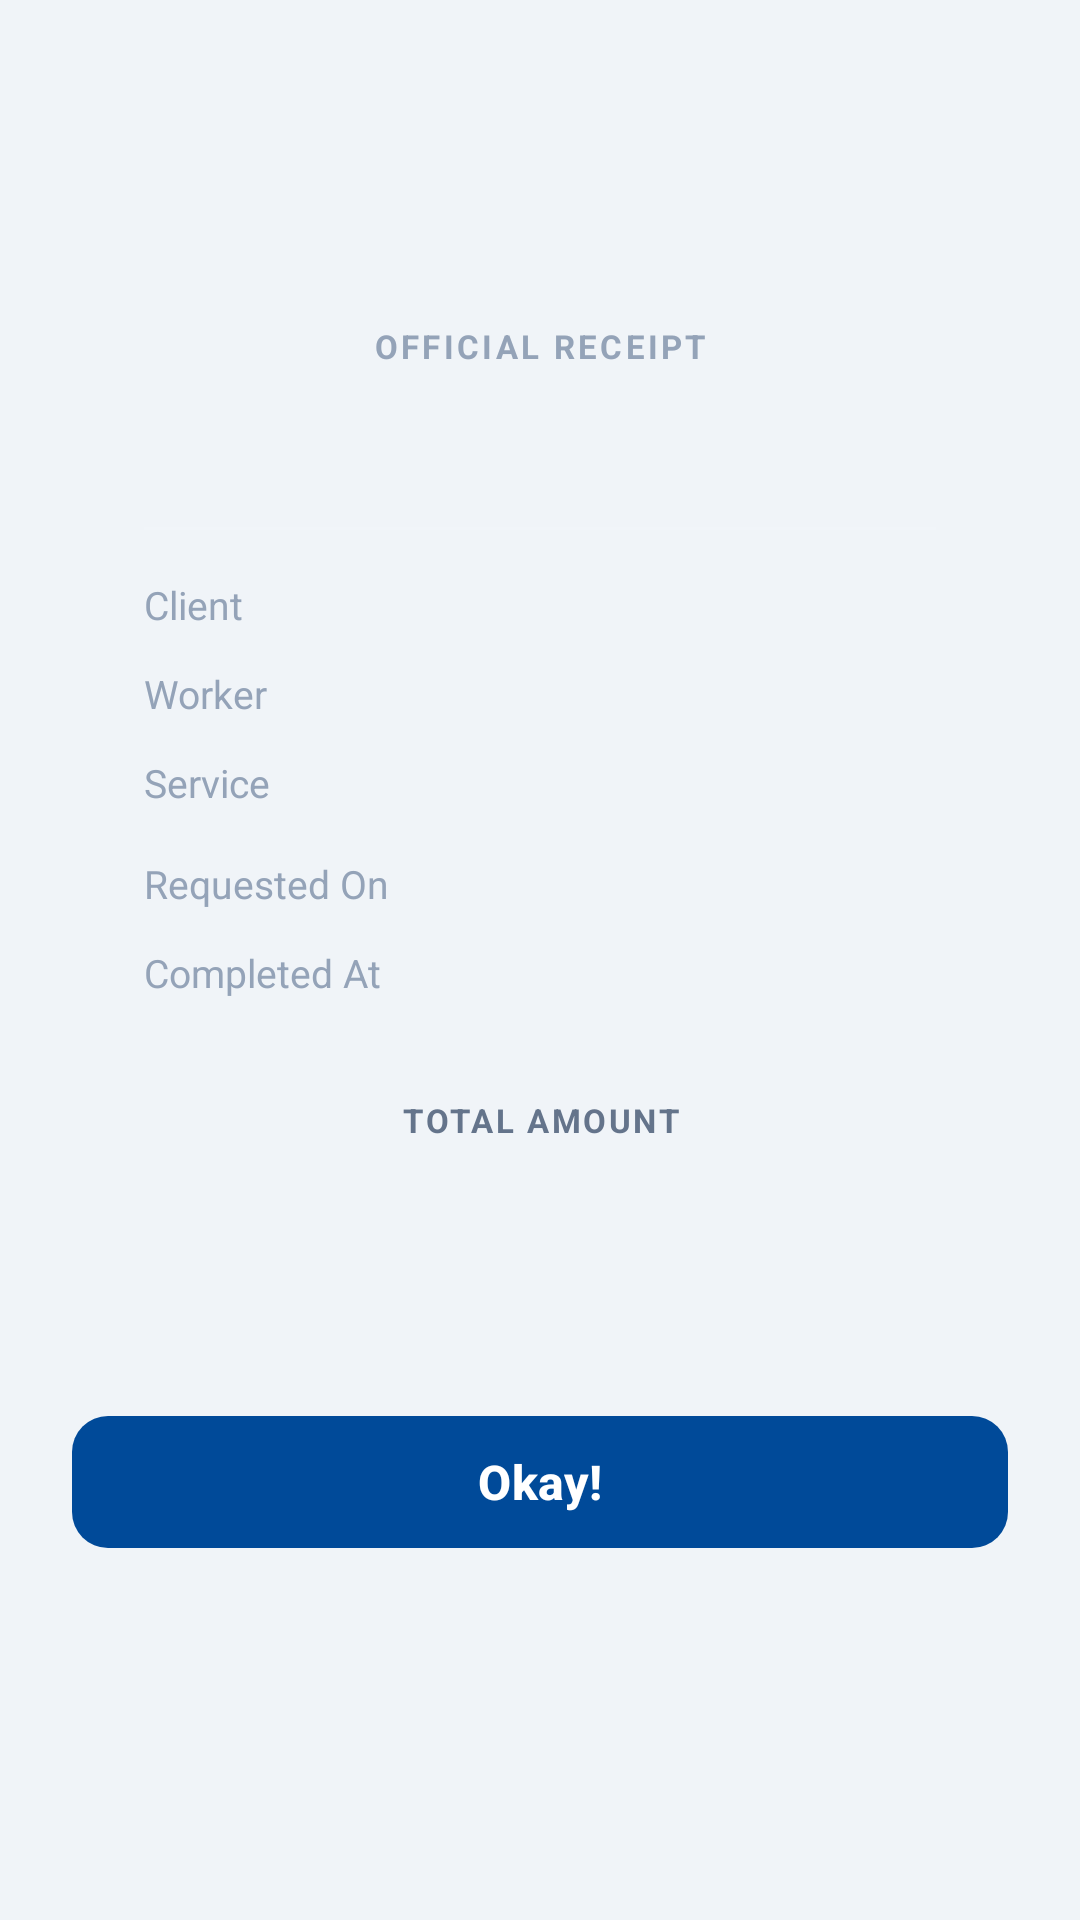

Reconstruct the res/layout file that produces this screen, plus the resources it refers to.
<!-- AndroidManifest.xml: application theme Theme.Newtacks -->
<!-- res/layout/activity_receipt_detail.xml -->
<?xml version="1.0" encoding="utf-8"?>
<ScrollView
    xmlns:android="http://schemas.android.com/apk/res/android"
    xmlns:app="http://schemas.android.com/apk/res-auto"
    android:layout_width="match_parent"
    android:layout_height="match_parent"
    android:background="#F0F4F8">

    <LinearLayout
        android:layout_width="match_parent"
        android:layout_height="wrap_content"
        android:orientation="vertical"
        android:gravity="center"
        android:padding="24dp">

        
        <LinearLayout
            android:layout_width="match_parent"
            android:layout_height="wrap_content"
            android:orientation="vertical"
            android:background="@drawable/bg_card"
            android:padding="24dp"
            android:layout_marginTop="60dp"
            android:layout_marginBottom="20dp">

            
            <TextView
                android:layout_width="match_parent"
                android:layout_height="wrap_content"
                android:text="OFFICIAL RECEIPT"
                android:textColor="#94A3B8"
                android:textSize="11sp"
                android:letterSpacing="0.1"
                android:textStyle="bold"
                android:gravity="center"
                android:layout_marginBottom="6dp" />

            <TextView
                android:id="@+id/tvReceiptTitle"
                android:layout_width="match_parent"
                android:layout_height="wrap_content"
                android:textColor="#004A99"
                android:textSize="20sp"
                android:textStyle="bold"
                android:gravity="center"
                android:layout_marginBottom="20dp" />

            
            <View
                android:layout_width="match_parent"
                android:layout_height="1dp"
                android:background="#F1F5F9"
                android:layout_marginBottom="16dp" />

            
            <LinearLayout
                android:layout_width="match_parent"
                android:layout_height="wrap_content"
                android:orientation="horizontal"
                android:layout_marginBottom="12dp">

                <TextView
                    android:layout_width="0dp"
                    android:layout_height="wrap_content"
                    android:layout_weight="1"
                    android:text="Client"
                    android:textColor="#94A3B8"
                    android:textSize="13sp" />

                <TextView
                    android:id="@+id/tvClientName"
                    android:layout_width="wrap_content"
                    android:layout_height="wrap_content"
                    android:textColor="#1E293B"
                    android:textSize="13sp"
                    android:textStyle="bold" />
            </LinearLayout>

            
            <LinearLayout
                android:layout_width="match_parent"
                android:layout_height="wrap_content"
                android:orientation="horizontal"
                android:layout_marginBottom="12dp">

                <TextView
                    android:layout_width="0dp"
                    android:layout_height="wrap_content"
                    android:layout_weight="1"
                    android:text="Worker"
                    android:textColor="#94A3B8"
                    android:textSize="13sp" />

                <TextView
                    android:id="@+id/tvWorkerName"
                    android:layout_width="wrap_content"
                    android:layout_height="wrap_content"
                    android:textColor="#1E293B"
                    android:textSize="13sp"
                    android:textStyle="bold" />
            </LinearLayout>

            
            <LinearLayout
                android:layout_width="match_parent"
                android:layout_height="wrap_content"
                android:orientation="horizontal"
                android:layout_marginBottom="16dp">

                <TextView
                    android:layout_width="0dp"
                    android:layout_height="wrap_content"
                    android:layout_weight="1"
                    android:text="Service"
                    android:textColor="#94A3B8"
                    android:textSize="13sp" />

                <TextView
                    android:id="@+id/tvService"
                    android:layout_width="wrap_content"
                    android:layout_height="wrap_content"
                    android:textColor="#1E293B"
                    android:textSize="13sp"
                    android:textStyle="bold" />
            </LinearLayout>

            
            <LinearLayout
                android:layout_width="match_parent"
                android:layout_height="wrap_content"
                android:orientation="horizontal"
                android:layout_marginBottom="12dp">

                <TextView
                    android:layout_width="0dp"
                    android:layout_height="wrap_content"
                    android:layout_weight="1"
                    android:text="Requested On"
                    android:textColor="#94A3B8"
                    android:textSize="13sp" />

                <TextView
                    android:id="@+id/tvRequestedDate"
                    android:layout_width="wrap_content"
                    android:layout_height="wrap_content"
                    android:textColor="#1E293B"
                    android:textSize="13sp"
                    android:textStyle="bold" />
            </LinearLayout>

            
            <LinearLayout
                android:layout_width="match_parent"
                android:layout_height="wrap_content"
                android:orientation="horizontal"
                android:layout_marginBottom="16dp">

                <TextView
                    android:layout_width="0dp"
                    android:layout_height="wrap_content"
                    android:layout_weight="1"
                    android:text="Completed At"
                    android:textColor="#94A3B8"
                    android:textSize="13sp" />

                <TextView
                    android:id="@+id/tvCompletedDate"
                    android:layout_width="wrap_content"
                    android:layout_height="wrap_content"
                    android:textColor="#1E293B"
                    android:textSize="13sp"
                    android:textStyle="bold" />
            </LinearLayout>

            
            <View
                android:layout_width="match_parent"
                android:layout_height="1dp"
                android:background="@drawable/bg_divider_dashed"
                android:layout_marginBottom="16dp" />

            
            <TextView
                android:layout_width="match_parent"
                android:layout_height="wrap_content"
                android:text="TOTAL AMOUNT"
                android:textColor="#64748B"
                android:textSize="11sp"
                android:textStyle="bold"
                android:letterSpacing="0.08"
                android:gravity="center"
                android:layout_marginBottom="6dp" />

            <TextView
                android:id="@+id/tvAmount"
                android:layout_width="match_parent"
                android:layout_height="wrap_content"
                android:textColor="#16A34A"
                android:textSize="28sp"
                android:textStyle="bold"
                android:gravity="center" />

        </LinearLayout>

        
        <com.google.android.material.button.MaterialButton
            android:id="@+id/btnOkay"
            android:layout_width="match_parent"
            android:layout_height="52dp"
            android:text="Okay!"
            android:textColor="#FFFFFF"
            android:textSize="16sp"
            android:textStyle="bold"
            app:backgroundTint="#004A99"
            app:cornerRadius="12dp" />

    </LinearLayout>
</ScrollView>
<!-- resources referenced by this layout -->
<resources>
  <style name="Theme.Newtacks" parent="Base.Theme.Newtacks" />
  <style name="Base.Theme.Newtacks" parent="Theme.Material3.DayNight.NoActionBar">
          
          
      </style>
</resources>
